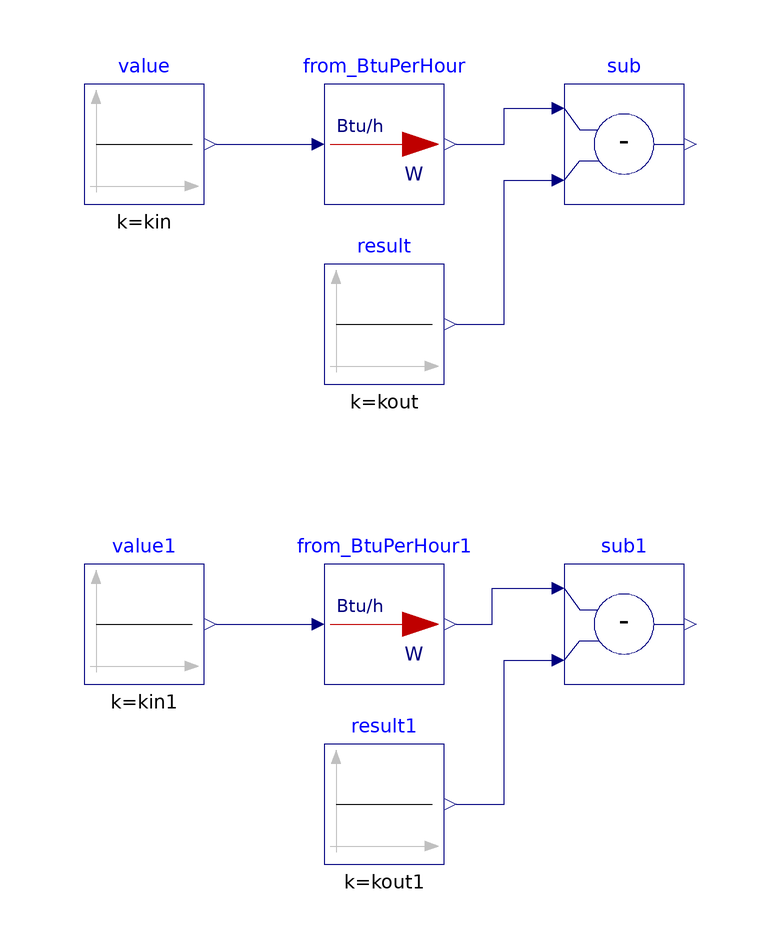

The Modelica model whose source follows is shown above as a component diagram (icons at their Placement, wires along their Line points).

model From_BtuPerHour "Validation model for unit conversion from British thermal units per hour to watt"
  extends Modelica.Icons.Example;

  BuildingsLite.Controls.OBC.CDL.Reals.Subtract sub
    "Difference between the calculated and expected conversion output"
    annotation (Placement(transformation(extent={{20,40},{40,60}})));
  BuildingsLite.Controls.OBC.CDL.Reals.Subtract sub1
    "Difference between the calculated and expected conversion output"
    annotation (Placement(transformation(extent={{20,-40},{40,-20}})));

protected
  parameter Real kin = 1./0.2930711 "Validation input";
  parameter Real kin1 = 1000./0.2930711 "Validation input 1";
  parameter Real kout = 1 "Validation output";
  parameter Real kout1 = 1000 "Validation output 1";

  BuildingsLite.Controls.OBC.UnitConversions.From_BtuPerHour from_BtuPerHour
  "Unit converter from British thermal units per hour to watt "
    annotation (Placement(transformation(extent={{-20,40},{0,60}})));
  BuildingsLite.Controls.OBC.UnitConversions.From_BtuPerHour from_BtuPerHour1
  "Unit converter from British thermal units per hour to watt "
    annotation (Placement(transformation(extent={{-20,-40},{0,-20}})));

  BuildingsLite.Controls.OBC.CDL.Reals.Sources.Constant value(
    final k=kin)
    "Value to convert"
    annotation (Placement(transformation(extent={{-60,40},{-40,60}})));
  BuildingsLite.Controls.OBC.CDL.Reals.Sources.Constant value1(
    final k=kin1)
    "Value to convert"
    annotation (Placement(transformation(extent={{-60,-40},{-40,-20}})));
  BuildingsLite.Controls.OBC.CDL.Reals.Sources.Constant result(
    final k=kout)
    "Expected converted value"
    annotation (Placement(transformation(extent={{-20,10},{0,30}})));
  BuildingsLite.Controls.OBC.CDL.Reals.Sources.Constant result1(
    final k=kout1)
    "Expected converted value"
    annotation (Placement(transformation(extent={{-20,-70},{0,-50}})));

equation
  connect(result.y, sub.u2)
    annotation (Line(points={{2,20},{10,20},{10,44},{18,44}}, color={0,0,127}));
  connect(result1.y, sub1.u2)
    annotation (Line(points={{2,-60},{10,-60},{10,-36},{18,-36}}, color={0,0,127}));
  connect(value1.y,from_BtuPerHour1.u)
    annotation (Line(points={{-38,-30},{-22,-30}}, color={0,0,127}));
  connect(from_BtuPerHour1.y, sub1.u1)
    annotation (Line(points={{2,-30},{8,-30},{8,-24},{18,-24}}, color={0,0,127}));
  connect(from_BtuPerHour.y, sub.u1)
    annotation (Line(points={{2,50},{10,50},{10,56},{18,56}}, color={0,0,127}));
  connect(value.y,from_BtuPerHour.u)
    annotation (Line(points={{-38,50}, {-22,50}}, color={0,0,127}));
  annotation (Icon(graphics={
        Ellipse(lineColor = {75,138,73},
                fillColor={255,255,255},
                fillPattern = FillPattern.Solid,
                extent = {{-100,-100},{100,100}}),
        Polygon(lineColor = {0,0,255},
                fillColor = {75,138,73},
                pattern = LinePattern.None,
                fillPattern = FillPattern.Solid,
                points = {{-36,60},{64,0},{-36,-60},{-36,60}})}),
                Diagram(coordinateSystem( preserveAspectRatio=false)),
            experiment(StopTime=10.0, Tolerance=1e-06),
  __Dymola_Commands(file="modelica://Buildings/Resources/Scripts/Dymola/Controls/OBC/UnitConversions/Validation/From_BtuPerHour.mos"
    "Simulate and plot"),
    Documentation(
    info="<html>
<p>
This model validates power unit conversion from British thermal units per hour to watt.
</p>
</html>",
revisions="<html>
<ul>
<li>
November 29, 2021, by Michael Wetter:<br/>
Regenerated files with <code>Text</code> annotation using now the <code>textColor</code> attribute
rather than the deprecated <code>lineColor</code> attribute.
</li>
<li>
July 05, 2018, Milica Grahovac<br/>
Generated with <code>Buildings/Resources/src/Controls/OBC/UnitConversions/unit_converters.py</code>.<br/>
First implementation.
</li>
</ul>
</html>"));
end From_BtuPerHour;